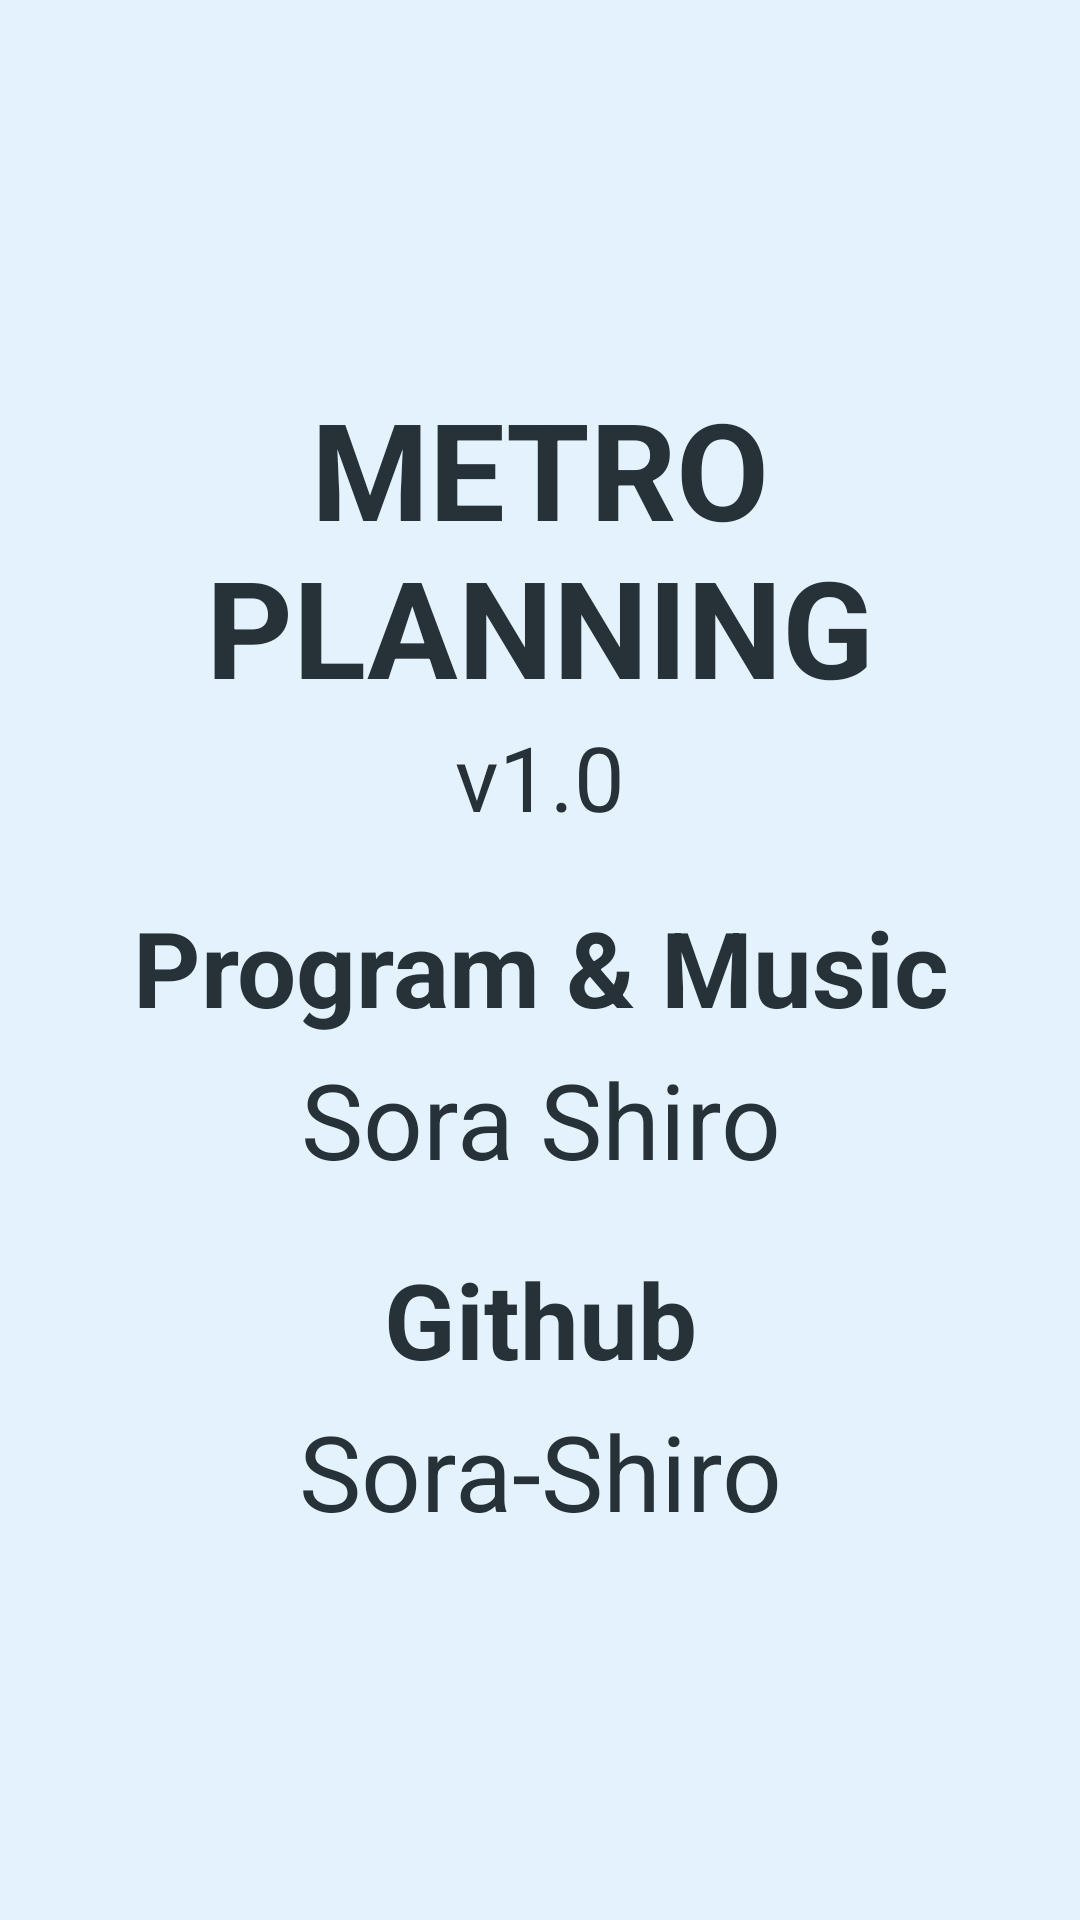

Android layout source for this screen:
<!-- AndroidManifest.xml: application theme AppTheme -->
<!-- res/layout/acitivity_list.xml -->
<?xml version="1.0" encoding="utf-8"?>
<LinearLayout android:id="@+id/layout_root"
              xmlns:android="http://schemas.android.com/apk/res/android"
              android:layout_width="match_parent"
              android:layout_height="match_parent"
              android:background="@color/app_background"
              android:clickable="true"
              android:gravity="center"
              android:orientation="vertical">

    <TextView
        android:id="@+id/text_title"
        android:layout_width="match_parent"
        android:layout_height="wrap_content"
        android:gravity="center"
        android:text="@string/metro_n_planning"
        android:textColor="@color/main_activity_blue_grey_900"
        android:textSize="@dimen/main_activity_text_size"
        android:textStyle="bold"
        />

    <TextView
        android:id="@+id/text_version"
        android:layout_width="match_parent"
        android:layout_height="wrap_content"
        android:gravity="center"
        android:text="@string/v1_0"
        android:textColor="@color/main_activity_blue_grey_900"
        android:textSize="30sp"
        />

    <TextView
        android:id="@+id/text_work"
        android:layout_width="match_parent"
        android:layout_height="wrap_content"
        android:layout_marginTop="20dp"
        android:gravity="center"
        android:text="@string/program_music"
        android:textColor="@color/main_activity_blue_grey_900"
        android:textSize="@dimen/list_activity_version_size"
        android:textStyle="bold"
        />

    <TextView
        android:id="@+id/text_author"
        android:layout_width="match_parent"
        android:layout_height="wrap_content"
        android:layout_marginTop="4dp"
        android:gravity="center"
        android:text="@string/sora_shiro"
        android:textColor="@color/main_activity_blue_grey_900"
        android:textSize="@dimen/list_activity_version_size"
        />

    <TextView
        android:id="@+id/text_github"
        android:layout_width="match_parent"
        android:layout_height="wrap_content"
        android:layout_marginTop="20dp"
        android:gravity="center"
        android:text="@string/github"
        android:textColor="@color/main_activity_blue_grey_900"
        android:textSize="@dimen/list_activity_version_size"
        android:textStyle="bold"
        />

    <TextView
        android:id="@+id/text_github_address"
        android:layout_width="match_parent"
        android:layout_height="wrap_content"
        android:layout_marginTop="4dp"
        android:gravity="center"
        android:text="@string/sora_shiro_github"
        android:textColor="@color/main_activity_blue_grey_900"
        android:textSize="@dimen/list_activity_version_size"
        />

</LinearLayout>
<!-- resources referenced by this layout -->
<resources>
  <color name="app_background">#e3f2fd</color>
  <color name="main_activity_blue_grey_900">#263238</color>
  <dimen name="list_activity_version_size">35sp</dimen>
  <dimen name="main_activity_text_size">45sp</dimen>
  <string name="github">Github</string>
  <string name="metro_n_planning">METRO\nPLANNING</string>
  <string name="program_music">Program &amp; Music</string>
  <string name="sora_shiro">Sora Shiro</string>
  <string name="sora_shiro_github">Sora-Shiro</string>
  <string name="v1_0">v1.0</string>
  <style name="AppTheme" parent="Theme.AppCompat.DayNight.NoActionBar">
          <item name="android:windowNoTitle">true</item>
          <item name="android:windowFullscreen">true</item>
          
          <item name="colorPrimaryDark">@color/grey</item>
          
          <item name="colorPrimary">@color/blue_primary_dark</item>
          
          <item name="drawerArrowStyle">@style/AppTheme.DrawerArrowToggle</item>
          
          <item name="colorControlNormal">@color/white_icons</item>
          
          <item name="colorControlActivated">@color/blue_primary</item>
      </style>
  <color name="grey">#BDBDBD</color>
  <color name="blue_primary_dark">#1976D2</color>
  <style name="AppTheme.DrawerArrowToggle" parent="Base.Widget.AppCompat.DrawerArrowToggle">
          <item name="color">@android:color/white</item>
      </style>
  <color name="white_icons">#FFFFFF</color>
  <color name="blue_primary">#2196F3</color>
</resources>
